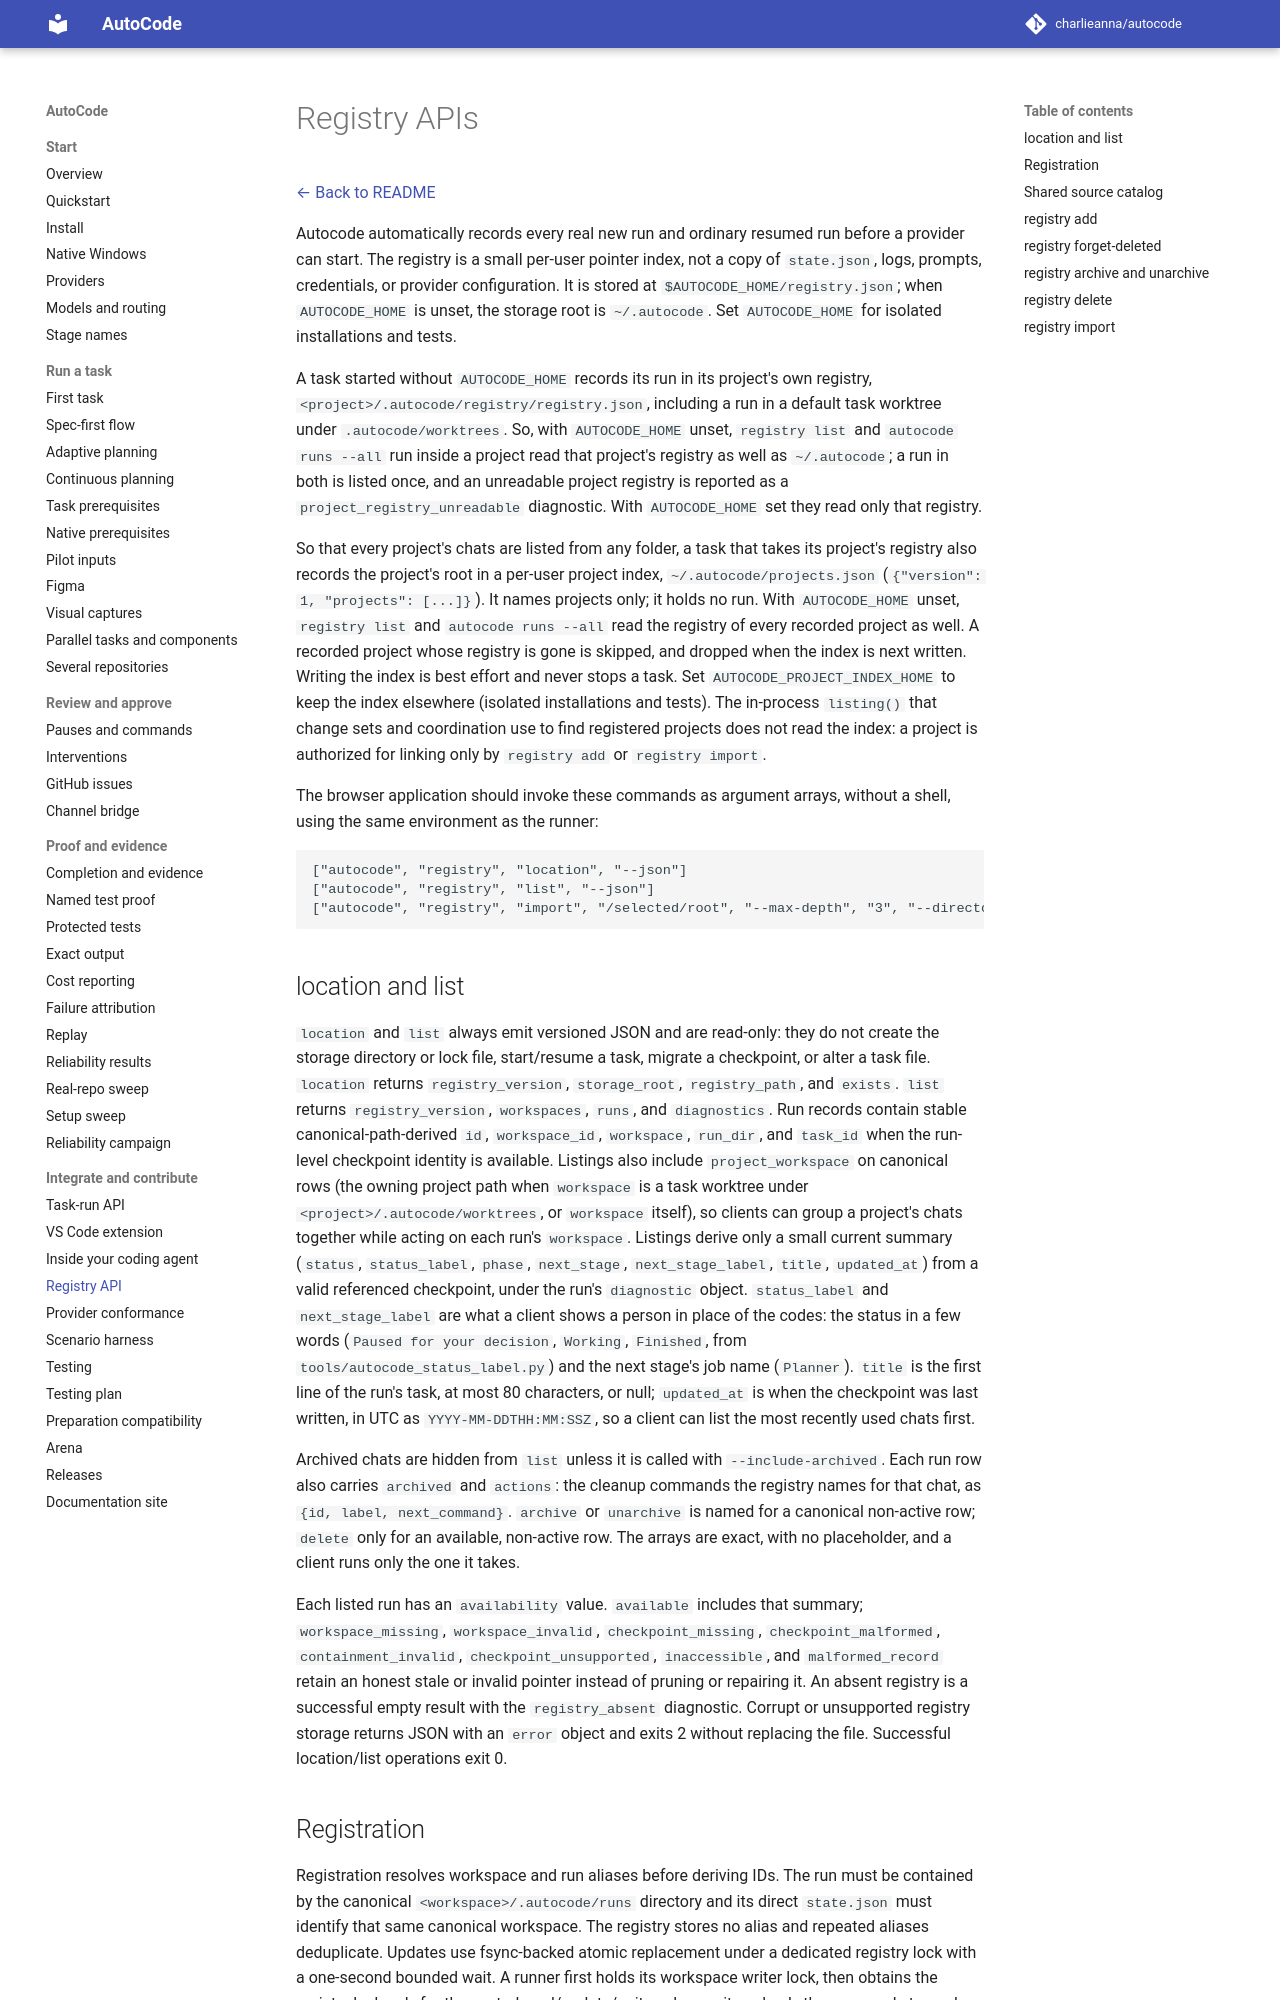

repository: charlieanna/autocode · page: latest/registry-api/index.html · generator: mkdocs

# Registry APIs

[← Back to README](../README.md)

Autocode automatically records every real new run and ordinary resumed run before a
provider can start. The registry is a small per-user pointer index, not a copy of
`state.json`, logs, prompts, credentials, or provider configuration. It is stored at
`$AUTOCODE_HOME/registry.json`; when `AUTOCODE_HOME` is unset, the storage root is
`~/.autocode`. Set `AUTOCODE_HOME` for isolated installations and tests.

A task started without `AUTOCODE_HOME` records its run in its project's own registry,
`<project>/.autocode/registry/registry.json`, including a run in a default task
worktree under `.autocode/worktrees`. So, with `AUTOCODE_HOME` unset, `registry list`
and `autocode runs --all` run inside a project read that project's registry as well as
`~/.autocode`; a run in both is listed once, and an unreadable project registry is
reported as a `project_registry_unreadable` diagnostic. With `AUTOCODE_HOME` set they
read only that registry.

So that every project's chats are listed from any folder, a task that takes its
project's registry also records the project's root in a per-user project index,
`~/.autocode/projects.json` (`{"version": 1, "projects": [...]}`). It names projects
only; it holds no run. With `AUTOCODE_HOME` unset, `registry list` and
`autocode runs --all` read the registry of every recorded project as well. A recorded
project whose registry is gone is skipped, and dropped when the index is next written.
Writing the index is best effort and never stops a task. Set
`AUTOCODE_PROJECT_INDEX_HOME` to keep the index elsewhere (isolated installations and
tests). The in-process `listing()` that change sets and coordination use to find
registered projects does not read the index: a project is authorized for linking only
by `registry add` or `registry import`.

The browser application should invoke these commands as argument arrays, without a
shell, using the same environment as the runner:

```text
["autocode", "registry", "location", "--json"]
["autocode", "registry", "list", "--json"]
["autocode", "registry", "import", "/selected/root", "--max-depth", "3", "--directory-budget", "10000", "--json"]
```

## location and list

`location` and `list` always emit versioned JSON and are read-only: they do not create the
storage directory or lock file, start/resume a task, migrate a checkpoint, or alter a
task file. `location` returns `registry_version`, `storage_root`, `registry_path`, and
`exists`. `list` returns `registry_version`, `workspaces`, `runs`, and `diagnostics`.
Run records contain stable canonical-path-derived `id`, `workspace_id`, `workspace`,
`run_dir`, and `task_id` when the run-level checkpoint identity is available. Listings
also include `project_workspace` on canonical rows (the owning project path when
`workspace` is a task worktree under `<project>/.autocode/worktrees`, or `workspace` itself),
so clients can group a project's chats together while acting on each run's `workspace`. Listings
derive only a small current summary (`status`, `status_label`, `phase`, `next_stage`,
`next_stage_label`, `title`, `updated_at`) from a valid referenced checkpoint, under the run's
`diagnostic` object. `status_label` and `next_stage_label` are what a client shows a person in place
of the codes: the status in a few words (`Paused for your decision`, `Working`, `Finished`, from
`tools/autocode_status_label.py`) and the next stage's job name (`Planner`). `title` is the first line of
the run's task, at most 80 characters, or null; `updated_at` is when the checkpoint was last
written, in UTC as `YYYY-MM-DDTHH:MM:SSZ`, so a client can list the most recently used chats
first.

Archived chats are hidden from `list` unless it is called with `--include-archived`. Each
run row also carries `archived` and `actions`: the cleanup commands the registry names for
that chat, as `{id, label, next_command}`. `archive` or `unarchive` is named for a canonical
non-active row; `delete` only for an available, non-active row. The arrays are exact, with
no placeholder, and a client runs only the one it takes.

Each listed run has an `availability` value. `available` includes that summary;
`workspace_missing`, `workspace_invalid`, `checkpoint_missing`, `checkpoint_malformed`,
`containment_invalid`, `checkpoint_unsupported`, `inaccessible`, and
`malformed_record` retain an honest stale or invalid pointer
instead of pruning or repairing it. An absent registry is a successful empty result with
the `registry_absent` diagnostic. Corrupt or unsupported registry storage returns JSON
with an `error` object and exits 2 without replacing the file. Successful location/list
operations exit 0.
